Image classification data set "level_5" (unica-visual-intelligence-lab/WBC-USID on GitHub). Class labels (5): basophil, esophil, lymphocyte, monocyte, neutrophil.

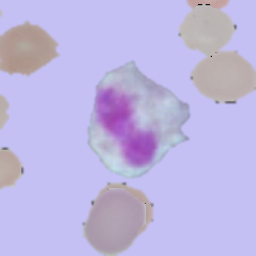
Label: esophil

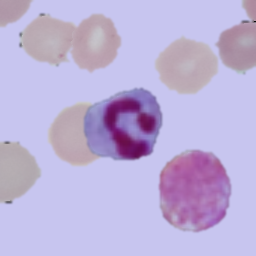
Label: neutrophil

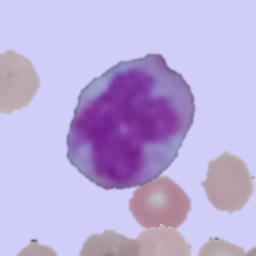
Label: monocyte

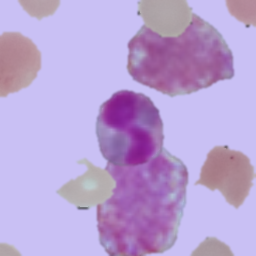
Label: esophil

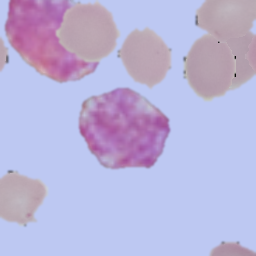
Label: basophil

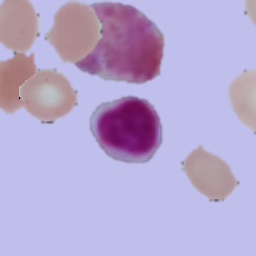
Label: lymphocyte
